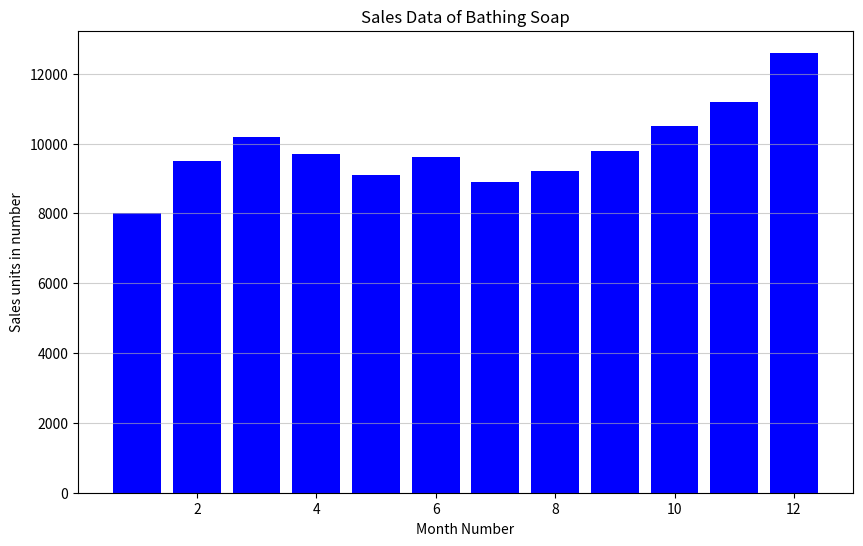

Reproduce this figure in Python.
# To plot the graph in bar graph
import matplotlib.pyplot as plt

# Data for sales per month
months = [1, 2, 3, 4, 5, 6, 7, 8, 9, 10, 11, 12]
bathing_soap_sales = [8000, 9500, 10200, 9700, 9100, 9600, 8900, 9200, 9800, 10500, 11200, 12600]

# Create the bar chart
plt.figure(figsize=(10, 6))
plt.bar(months, bathing_soap_sales, color='blue')

# Add labels and title
plt.xlabel('Month Number')
plt.ylabel('Sales units in number')
plt.title('Sales Data of Bathing Soap')

# Add grid for better readability
plt.grid(True, axis='y', alpha=0.6)

# Save the plot
plt.savefig('bathing_soap_sales.png')

# Show the plot
plt.show()

